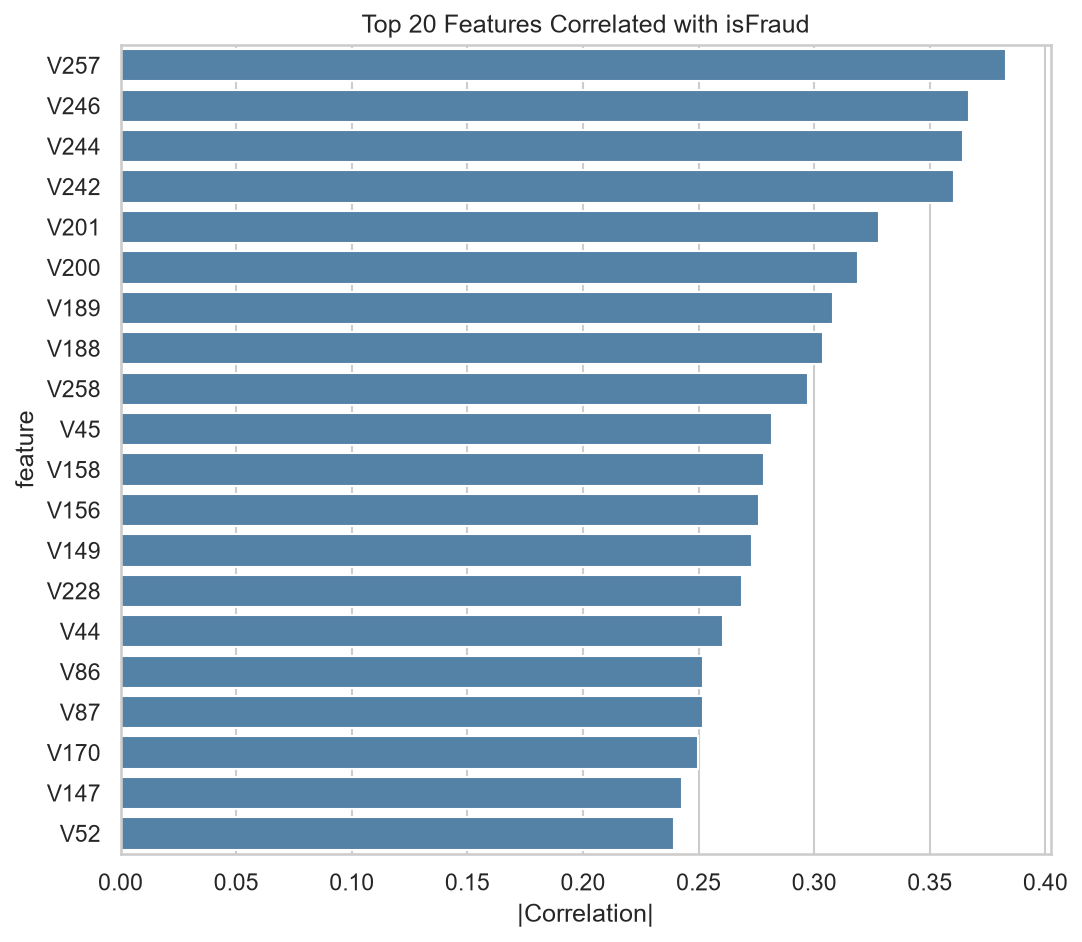

Values plotted in this chart, from the file beside it:
feature, abs_correlation
V257, 0.3831
V246, 0.3669
V244, 0.3641
V242, 0.3606
V201, 0.328
V200, 0.3188
V189, 0.3082
V188, 0.3036
V258, 0.2972
V45, 0.2818
V158, 0.2781
V156, 0.276
V149, 0.2733
V228, 0.2689
V44, 0.2604
V86, 0.2518
V87, 0.2517
V170, 0.2498
V147, 0.2429
V52, 0.2395
